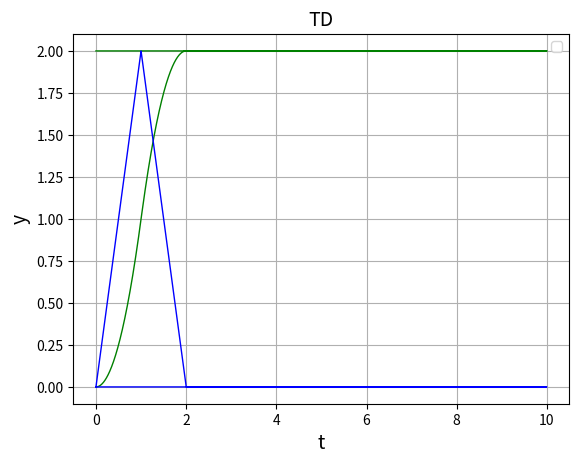

The script that saved this image:

from math import *
import numpy as np
import matplotlib.pyplot as plt


def fal(e, alfa, delta):

    s = (np.sign(e+delta)-np.sign(e-delta))/2.0
    fal_out = e * s/(pow(delta,1-alfa))+pow(abs(e),alfa)*np.sign(e)*(1-s)
    return fal_out


def fsg(x, d):

    fsg_out = (np.sign(x+d) - np.sign(x-d))/2.0
    return fsg_out


def fhan(x1, x2, r, h0):

    d = r * h0 * h0
    a0 =h0 * x2
    y =x1+a0
    a1 = sqrt(d * (d + 8 * abs(y)))
    a2 = a0 + np.sign(y) * (a1-d)/2.0
    a = (a0 + y) * fsg(y, d) + a2 * (1 - fsg(y, d))
    fhan_out = -1 * r * (a / d) * fsg(a, d) - r * np.sign(a) * (1 - fsg(a, d))
    return fhan_out


h = 0.001
N = 10000
x1 = np.zeros(N)
x2 = np.zeros(N)
xx1 = np.zeros(N)
xx2 = np.zeros(N)
v11 = np.zeros(N)
v12 = np.zeros(N)
v21 = np.zeros(N)
v22 = np.zeros(N)
z11 = np.zeros(N)
z12 = np.zeros(N)
z13 = np.zeros(N)
z21 = np.zeros(N)
z22 = np.zeros(N)
z23 = np.zeros(N)
t = np.zeros(N)
u1 = np.zeros(N)
u2 = np.zeros(N)
uu1 = np.zeros(N)
uu2 = np.zeros(N)
y1 = np.zeros(N)
y2 = np.zeros(N)
f1 = np.zeros(N)
f2 = np.zeros(N)
y1_set = np.zeros(N)
y2_set = np.zeros(N)

BB = np.zeros([2, 2])

b11 = 3
b12 = 1
b21 = 3
b22 = 2

r = 100
r0 = 2

b01 = 100
b02 = 500
b03 = 3000


h1 = 0.1
c = 1.0


y1_star = 2
y2_star = 1



for i in range(N-1):
    t[i] = i * h    # 时间轴

    #y1_set[i] = cos(t[i])
    #y2_set[i] = 2 * sin(t[i])

    fh = fhan(v11[i] - y1_star, v12[i], r0, h)
    # fh = fhan[v11[i] - y1_set[i], v12[i], r0, h]
    v11[i + 1] = v11[i] + h * v12[i]
    v12[i + 1] = v12[i] + h * fh

    e = z11[i] - y1[i]
    fe = fal(e, 0.5, h)
    fe1 = fal(e, 0.25, h)

    z11[i + 1] = z11[i] + h * (z12[i] - b01 * e)
    z12[i + 1] = z12[i] + h * (z13[i] - b02 * fe + u1[i])
    z13[i + 1] = z13[i] + h * (-b03 * fe1)

    e1 = v11[i] - z11[i]
    e2 = v12[i] - z12[i]

    u1[i + 1] = -fhan(e1, c * e2, r, h1) - z13[i]
'''
    fh = fhan(v21[i] - y2_star, v22[i], r0, h)
    # fh = fhan(v21[i] - y2_set[i], v22[i], r0, h)
    v21[i + 1] = v21[i] + h * v22[i]
    v22[i + 1] = v22[i] + h * fh

    e = z21[i] - y2[i]
    fe = fal(e, 0.5, h)
    fe1 = fal(e, 0.25, h)

    z21[i + 1] = z21[i] + h * (z22[i] - b01 * e)
    z22[i + 1] = z22[i] + h * (z23[i] - b02 * fe + u2[i])
    z23[i + 1] = z23[i] + h * (-b03 * fe1)

    e1 = v21[i] - z21[i]
    e2 = v22[i] - z22[i]
    u2[i + 1] = -fhan(e1, c * e2, r, h1) - z23[i]

    b11 = b11 + 0.5 * cos(t[i])
    b12 = b12 + 0.2 * sin(0.8 * t[i])
    b21 = b21 - 0.6 * sin(0.6 * t[i])
    b22 = b22 + 0.5 * cos(0.7 * t[i])

    bb = b11 * b22 - b12 * b21

    if bb == 0:
        bb = bb + h
    BB = np.array([[b22, -b12],[-b21, b11]])
    BB = BB / float(bb)
    uu1[i] = BB[0, 0] * u1[i] + BB[0, 1] * u2[i]
    uu2[i] = BB[1, 0] * u1[i] + BB[1, 1] * u2[i]

    f1[i] = pow(x1[i] , 2) + pow(x2[i] , 2) + xx1[i] * xx2[i] + np.sign(cos(0.9 * t[i]))
    f2[i] = x1[i] * x2[i] + pow(xx1[i] , 2) + pow(xx2[i] , 2) + sin(0.7 * t[i])
    xx1[i + 1] = xx1[i] + h * (f1[i] + b11 * uu1[i] + b12 * uu2[i])
    xx2[i + 1] = xx2[i] + h * (f2[i] + b21 * uu1[i] + b22 * uu2[i])
    #print f1[i],f2[i]
    x1[i + 1] = x1[i] + h * xx1[i]
    x2[i + 1] = x2[i] + h * xx2[i]
    y1[i + 1] = x1[i + 1]
    y2[i + 1] = x2[i + 1]

i = N-1
t[i] = i * h
f1[i] = pow(x1[i] , 2) + pow(x2[i] , 2) + xx1[i] * xx2[i] + np.sign(cos(0.9 * t[i]))
f2[i] = x1[i] * x2[i] + pow(xx1[i] , 2) + pow(xx2[i] , 2) + sin(0.7 * t[i])
y1_set[i] = cos(t[i])
y2_set[i] = 2 * sin(t[i])
'''
plt.figure('Tarcking_Show')
p1 = plt.subplot(111)
#p2 = plt.subplot(222)
#p3 = plt.subplot(223)
#p4 = plt.subplot(224)

#p1.plot(t,y1,'m',t,v11,'g',linewidth=0.5)
p1.plot(t, v11,'g',t,v12,'b',linewidth=1)
p1.grid(True)
p1.set_xlabel('t',fontsize = 14)
p1.set_ylabel('y',fontsize = 14)
p1.set_title('TD',fontsize = 14)
p1.legend()

'''
p2.plot(t,y2,'m',t,v21,'g',linewidth=0.5)
p2.grid(True)
p2.set_xlabel('t',fontsize = 14)
p2.set_ylabel('y',fontsize = 14)
p2.set_title('Tarcking Performance v22',fontsize = 14)

p3.plot(t,f1,'m',t,z13,'g',linewidth=2)
p3.grid(True)
p3.set_xlabel('t',fontsize = 14)
p3.set_ylabel('y',fontsize = 14)
p3.set_title('ESO Tracking Performance f1',fontsize = 14)


p4.plot(t,f2,'m',t,z23,'g',linewidth=2)
p4.grid(True)
p4.set_xlabel('t',fontsize = 14)
p4.set_ylabel('y',fontsize = 14)
p4.set_title('ESO Tracking Performance f2',fontsize = 14)

plt.subplots_adjust(left=0.1, bottom=0.1, right=0.9, top=0.9,hspace=0.35, wspace=0.3)




dt = 0.001
t = np.arange(0.0, 10.0, dt)
r = np.exp(-t[:1000]/0.05)               # impulse response
x = np.random.randn(len(t))
s = np.convolve(x, r)[:len(x)]*dt  # colored noise

plt.figure('New_test')
# the main axes is subplot(111) by default
plt.plot(t, s)
plt.axis([0, 1, 1.1*np.amin(s), 2*np.amax(s)])
plt.xlabel('time (s)')
plt.ylabel('current (nA)')
plt.title('Gaussian colored noise')
'''
# this is an inset axes over the main axes
'''
a = plt.axes([.65, .6, .2, .2], axisbg='w')
n, bins, patches = plt.hist(s, 400, normed=1)
plt.title('Probability')
plt.xticks([])
plt.yticks([])

# this is another inset axes over the main axes
a = plt.axes([0.2, 0.6, .2, .2], axisbg='w')
plt.plot(t[:len(r)], r)
plt.title('Impulse response')
plt.xlim(0, 0.2)
plt.xticks([])
plt.yticks([])
'''

plt.show()
